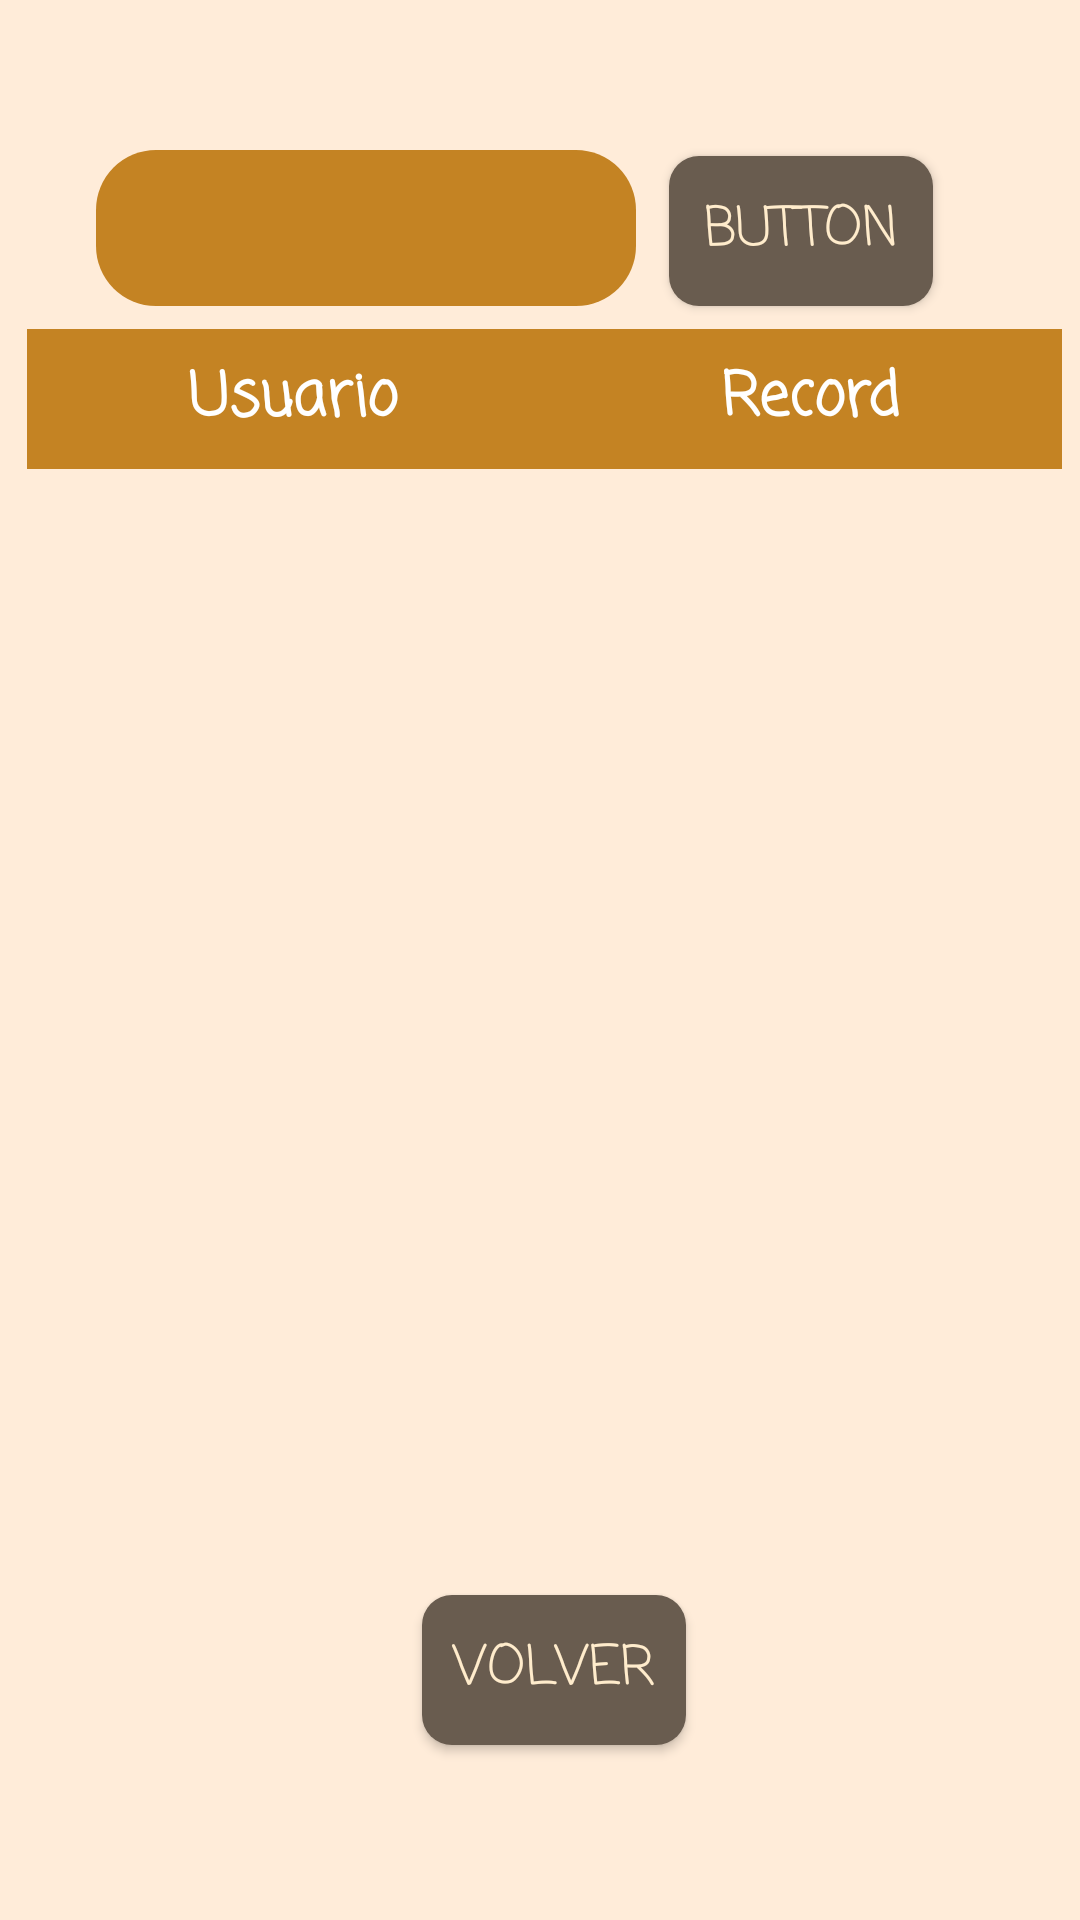

Reconstruct the res/layout file that produces this screen, plus the resources it refers to.
<!-- AndroidManifest.xml: application theme Theme.Gamecenter -->
<!-- res/layout/activity_records.xml -->
<?xml version="1.0" encoding="utf-8"?>
<androidx.constraintlayout.widget.ConstraintLayout xmlns:android="http://schemas.android.com/apk/res/android"
    xmlns:app="http://schemas.android.com/apk/res-auto"
    xmlns:tools="http://schemas.android.com/tools"
    android:id="@+id/main"
    android:layout_width="match_parent"
    android:layout_height="match_parent"
    tools:context=".Records"
    android:background="@color/fondo_arena">


    <androidx.constraintlayout.widget.ConstraintLayout
        android:id="@+id/l_tabla"
        android:layout_width="wrap_content"
        android:layout_height="wrap_content"
        app:layout_constraintBottom_toBottomOf="parent"
        app:layout_constraintEnd_toEndOf="parent"
        app:layout_constraintHorizontal_bias="0.589"
        app:layout_constraintStart_toStartOf="parent"
        app:layout_constraintTop_toTopOf="parent"
        app:layout_constraintVertical_bias="0.48000002">


        <TableLayout
            android:id="@+id/tabla_header"
            android:layout_width="345dp"
            android:layout_height="wrap_content"
            android:layout_marginBottom="1dp"

            app:layout_constraintEnd_toEndOf="parent"
            app:layout_constraintStart_toStartOf="parent"
            app:layout_constraintTop_toTopOf="parent">

            <TableRow
                android:layout_width="match_parent"
                android:layout_height="wrap_content">

                <TextView
                    android:layout_weight="1"
                    android:background="#c48323"
                    android:fontFamily="casual"
                    android:padding="8dp"
                    android:text="Usuario"
                    android:textAlignment="center"
                    android:textColor="@color/white"
                    android:textSize="20dp"
                    android:textStyle="bold" />

                <TextView
                    android:layout_weight="1"
                    android:background="#c48323"
                    android:fontFamily="casual"
                    android:padding="8dp"
                    android:text="Record"
                    android:textAlignment="center"
                    android:textColor="@color/white"
                    android:textSize="20dp"
                    android:textStyle="bold" />

            </TableRow>


        </TableLayout>

        <ScrollView
            android:id="@+id/scroll_tabla"
            android:layout_width="345dp"
            android:layout_height="365dp"
            app:layout_constraintBottom_toBottomOf="parent"
            app:layout_constraintEnd_toEndOf="parent"
            app:layout_constraintStart_toStartOf="parent"
            app:layout_constraintTop_toBottomOf="@+id/tabla_header">

            <TableLayout
                android:id="@+id/tabla_records"
                android:layout_width="345dp"
                android:layout_height="wrap_content"
                app:layout_constraintBottom_toBottomOf="parent"
                app:layout_constraintEnd_toEndOf="parent"
                app:layout_constraintStart_toStartOf="parent"
                app:layout_constraintTop_toTopOf="parent"
                app:layout_constraintVertical_bias="0.64">


            </TableLayout>


        </ScrollView>

    </androidx.constraintlayout.widget.ConstraintLayout>

    <Button
        android:id="@+id/button3"
        android:layout_width="wrap_content"
        android:layout_height="wrap_content"

        android:background="@drawable/background_button_login"
        android:fontFamily="casual"
        android:text="Button"
        android:textColor="#ffeccc"
        android:textSize="18dp"
        app:layout_constraintBottom_toBottomOf="parent"
        app:layout_constraintEnd_toEndOf="parent"
        app:layout_constraintHorizontal_bias="0.82"
        app:layout_constraintStart_toStartOf="parent"
        app:layout_constraintTop_toTopOf="parent"
        app:layout_constraintVertical_bias="0.088" />

    <Spinner
        android:id="@+id/spinner"
        android:layout_width="180dp"
        android:layout_height="52dp"
        android:background="@drawable/background_input_text"
        android:gravity="center"
        android:textAlignment="center"
        android:textColor="#ffeccc"
        android:textSize="18dp"
        app:layout_constraintBottom_toBottomOf="parent"
        app:layout_constraintEnd_toEndOf="parent"
        app:layout_constraintHorizontal_bias="0.177"
        app:layout_constraintStart_toStartOf="parent"
        app:layout_constraintTop_toTopOf="parent"
        app:layout_constraintVertical_bias="0.085" />

    <Button
        android:id="@+id/b_volver"
        android:layout_width="wrap_content"
        android:layout_height="wrap_content"
        android:background="@drawable/background_button_login"
        android:fontFamily="casual"
        android:text="Volver"
        android:textColor="#ffeccc"
        android:textSize="18dp"
        app:layout_constraintBottom_toBottomOf="parent"
        app:layout_constraintEnd_toEndOf="parent"
        app:layout_constraintHorizontal_bias="0.517"
        app:layout_constraintStart_toStartOf="parent"
        app:layout_constraintTop_toTopOf="parent"
        app:layout_constraintVertical_bias="0.901" />

</androidx.constraintlayout.widget.ConstraintLayout>
<!-- resources referenced by this layout -->
<resources>
  <color name="fondo_arena">#ffecd9</color>
  <color name="white">#FFFFFFFF</color>
  <!-- drawable background_button_login (drawable) -->
  <?xml version="1.0" encoding="utf-8"?>
  <shape xmlns:android="http://schemas.android.com/apk/res/android"
      android:shape="rectangle">
  
      
      <solid android:color="#695c4f"/>
  
      
      <corners android:radius="10dp"/>
  
      
      <size android:width="80dp" android:height="50dp"/>
  </shape>
  <!-- drawable background_input_text (drawable) -->
  <?xml version="1.0" encoding="utf-8"?>
  <shape xmlns:android="http://schemas.android.com/apk/res/android"
      android:shape="rectangle">
  
      
      <solid android:color="#c48323"/>
  
      
      <corners android:radius="20dp"/>
  
      
      <size android:width="200dp" android:height="80dp"/>
  </shape>
  <style name="Theme.Gamecenter" parent="Base.Theme.Gamecenter" />
  <style name="Base.Theme.Gamecenter" parent="Theme.Material3.DayNight.NoActionBar">
          
          
      </style>
</resources>
